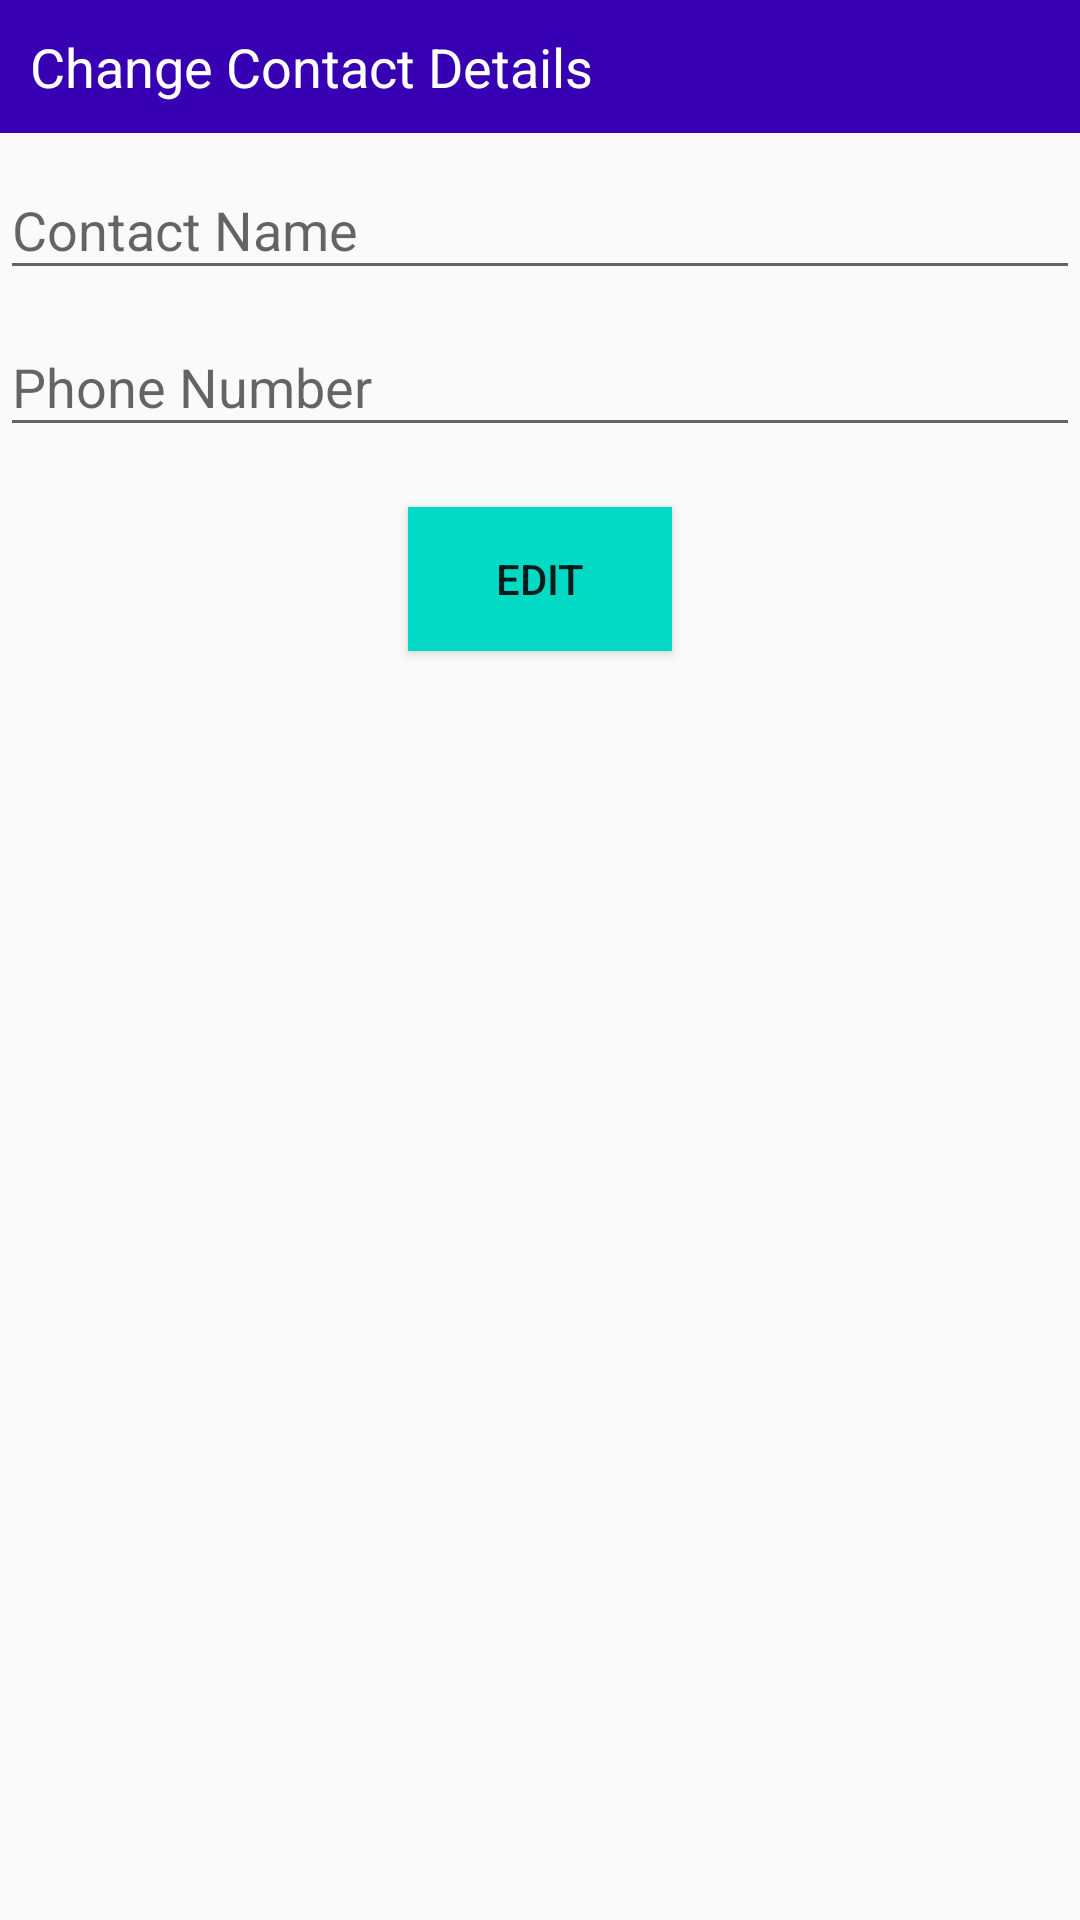

Reconstruct the res/layout file that produces this screen, plus the resources it refers to.
<!-- AndroidManifest.xml: application theme MyMaterialTheme -->
<!-- res/layout/edit_item.xml -->
<?xml version="1.0" encoding="utf-8"?>
<LinearLayout xmlns:android="http://schemas.android.com/apk/res/android"
    android:orientation="vertical"
    android:layout_gravity="center"
    android:layout_width="match_parent"
    android:layout_height="match_parent">


<TextView

    android:padding="10dp"
    android:layout_width="match_parent"
    android:layout_height="wrap_content"
    android:textColor="#FFF"
    android:background="@color/colorPrimaryDark"
    android:textAppearance="?android:attr/textAppearanceMedium"
    android:text="Change Contact Details"/>



          <android.support.design.widget.TextInputLayout
                android:id="@+id/input_layout_name"
                android:layout_width="match_parent"
                android:layout_height="wrap_content">

                <EditText
                    android:id="@+id/edit_name"
                    android:layout_width="match_parent"
                    android:layout_height="wrap_content"
                    android:singleLine="true"
                    android:hint="@string/hint_name" />
      </android.support.design.widget.TextInputLayout>




          <android.support.design.widget.TextInputLayout
                android:id="@+id/input_layout_phono"
                android:layout_width="match_parent"
                android:layout_height="wrap_content">

                <EditText
                    android:id="@+id/edit_phono"
                    android:layout_width="match_parent"
                    android:layout_height="wrap_content"
                    android:singleLine="true"
                    android:hint="@string/hint_phono" />
            </android.support.design.widget.TextInputLayout>


            <Button
                android:padding="10dp"
                android:layout_marginBottom="20dp"
                android:layout_marginTop="20dp"
                android:layout_gravity="center"
                android:background="@color/colorAccent"
                android:layout_width="wrap_content"
                android:layout_height="wrap_content"
                android:id="@+id/editButton"
                android:text="Edit"/>



        </LinearLayout>
<!-- resources referenced by this layout -->
<resources>
  <string name="hint_name"> Contact Name</string>
  <string name="hint_phono">Phone Number</string>
  <style name="MyMaterialTheme" parent="MyMaterialTheme.Base">
  
      </style>
  <style name="MyMaterialTheme.Base" parent="Theme.AppCompat.Light.DarkActionBar">
          <item name="windowNoTitle">true</item>
          <item name="windowActionBar">false</item>
          <item name="colorPrimary">@color/colorPrimary</item>
          <item name="colorPrimaryDark">@color/colorPrimaryDark</item>
          <item name="colorAccent">@color/colorAccent</item>
      </style>
  <!-- not gathered from this repository: default colours our renderer supplied (Android Studio template values) -->
  <color name="colorPrimary">#FF6200EE</color>
  <color name="colorPrimaryDark">#FF3700B3</color>
  <color name="colorAccent">#FF03DAC5</color>
</resources>
